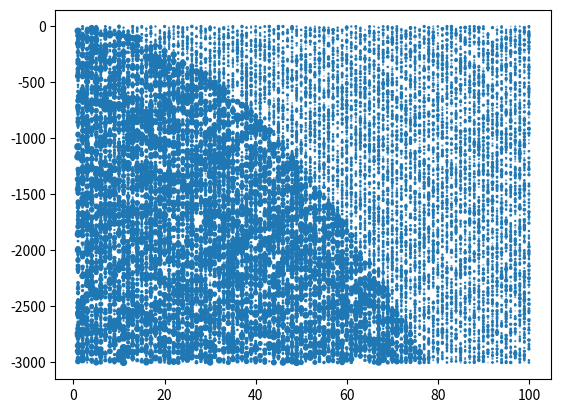
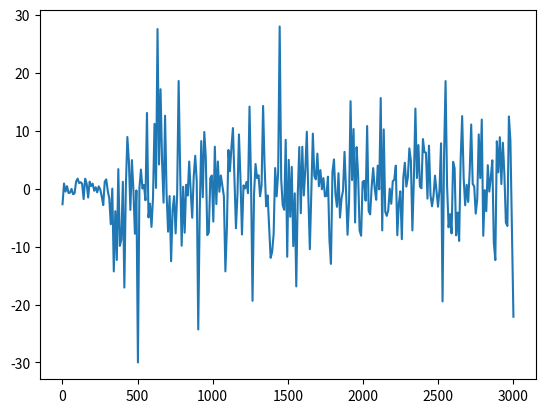

Source code (Python) for these figures, in order:
import numpy as np
from numpy import sin, sign
from matplotlib import pyplot as plt

m, T = 100, 3000
i = np.tile(np.linspace(1,m,m),(int(T/10),1))
t = np.tile(np.linspace(1,T,int(T/10)),(m,1)).transpose()

# print(i,'\n')
# print(t)
A = 5*np.random.standard_normal([int(T/10),m])*np.exp(-0.001*i)
w = 0.8
beta = 0.5
Y = A*sin(w*(t-np.square(i)*beta))*(1+sign(t-np.square(i)*beta))+1.3*np.random.standard_normal([int(T/10),m])
plt.scatter(i,-t,Y)
t_temp = 1+sign(t-np.square(i)*beta)
t_first = np.zeros([m])
for j in range(m):
    try:
        t_first[j] = np.argwhere(t_temp[:,j])[0]*10
    except:
        t_first[j] = None
# plt.scatter(np.arange(1,m+1),-t_first,c='r',s=2)
plt.figure()
plt.plot(t[:,24],Y[:,24])
plt.show()